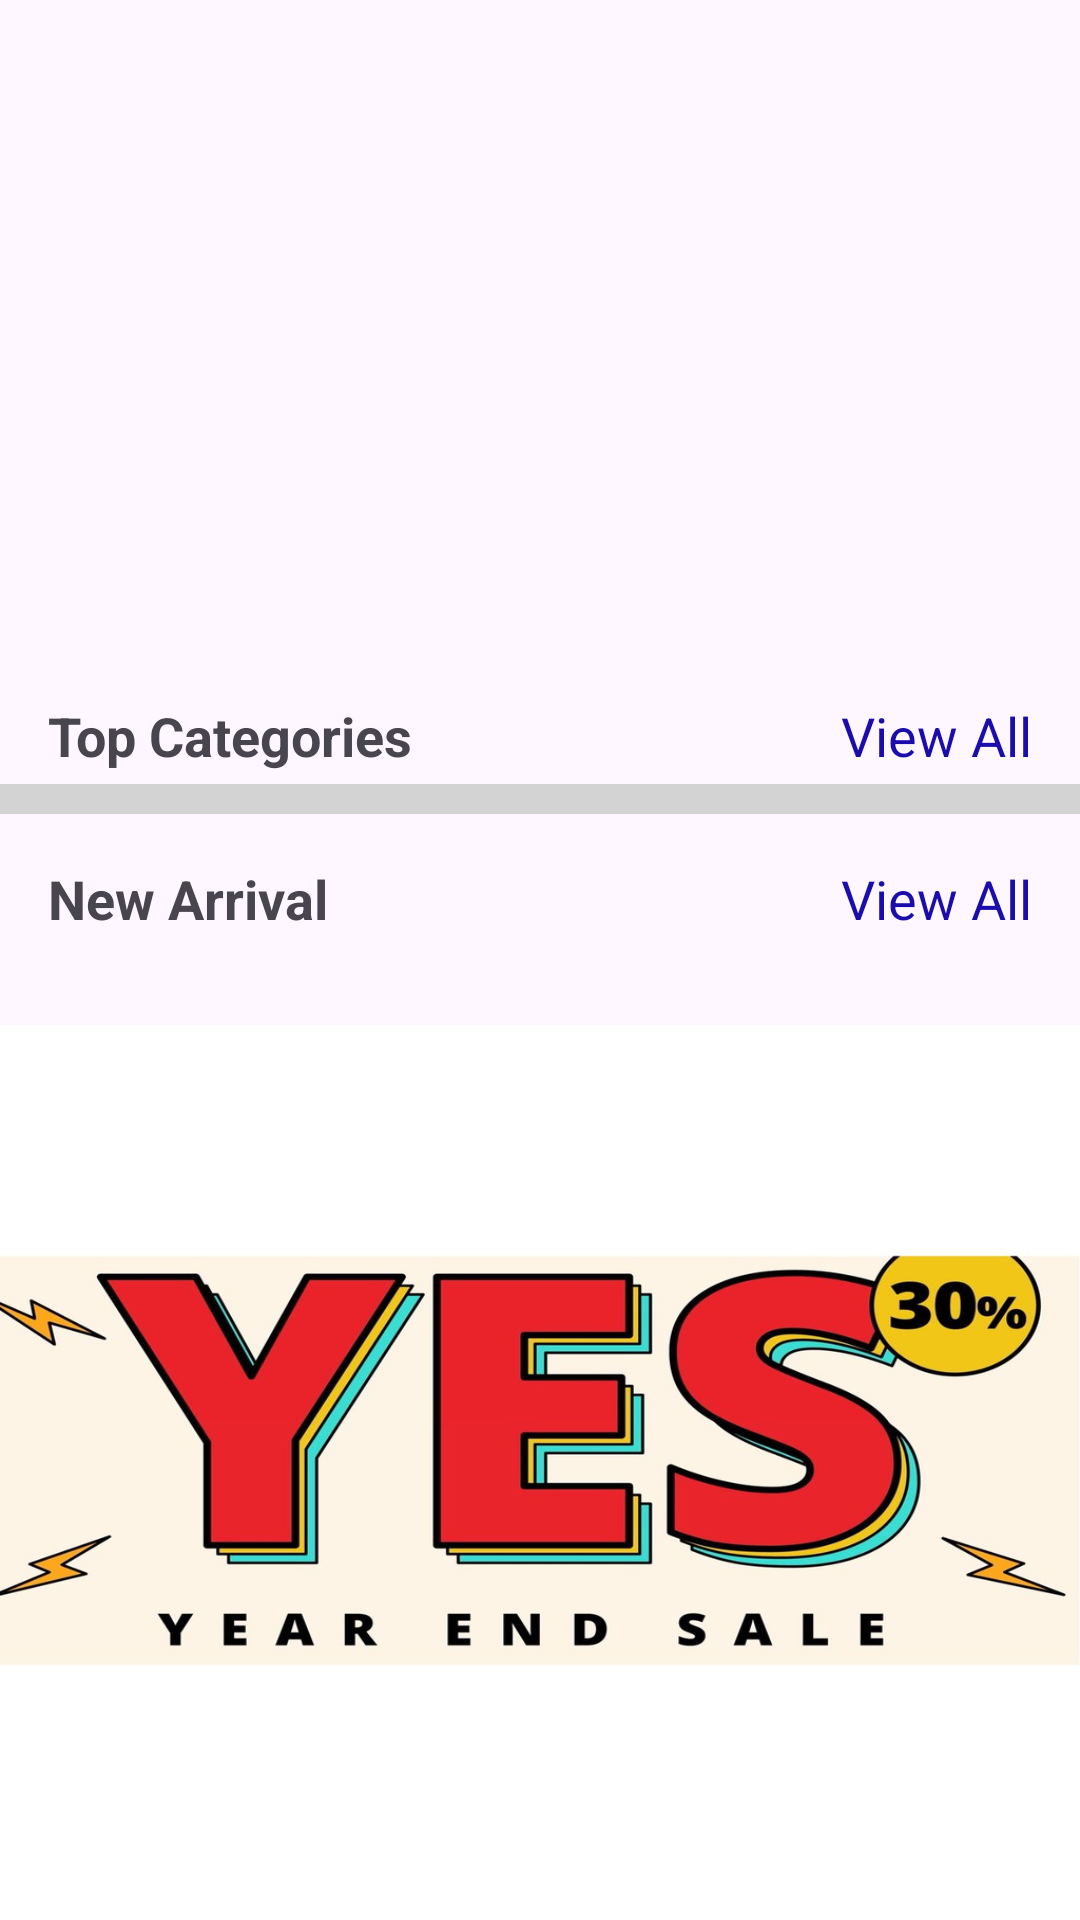

Android layout source for this screen:
<!-- AndroidManifest.xml: application theme Theme.Theva -->
<!-- res/layout/fragment_user_home.xml -->
<RelativeLayout xmlns:android="http://schemas.android.com/apk/res/android"
    xmlns:tools="http://schemas.android.com/tools"
    android:layout_width="match_parent"
    android:layout_height="match_parent"
    tools:context=".UserHomeFragment">

    <ViewFlipper
        android:id="@+id/view_flipper"
        android:layout_width="match_parent"
        android:layout_height="200dp"
        android:autoStart="true"
        android:flipInterval="3000"
        android:layout_marginBottom="25dp">
        
    </ViewFlipper>

    
    <TextView
        android:id="@+id/textView_categories"
        android:layout_width="wrap_content"
        android:layout_height="wrap_content"
        android:layout_below="@id/view_flipper"
        android:layout_alignParentLeft="true"
        android:layout_marginLeft="16dp"
        android:text="Top Categories"
        android:textSize="18sp"
        android:textStyle="bold"
        android:layout_marginTop="8dp"/>

    
    <TextView
        android:id="@+id/textView_view_all"
        android:layout_width="wrap_content"
        android:layout_height="wrap_content"
        android:layout_below="@id/view_flipper"
        android:layout_alignParentRight="true"
        android:layout_marginRight="16dp"
        android:text="View All"
        android:textSize="18sp"
        android:textColor="#1a0dab"
        android:layout_marginTop="8dp"/>

    
    <HorizontalScrollView
        android:id="@+id/horizontalScrollView_categories"
        android:layout_width="match_parent"
        android:layout_height="wrap_content"
        android:layout_below="@id/textView_view_all"
        android:layout_marginTop="4dp"
        android:background="#D3D3D3"
        tools:ignore="SpeakableTextPresentCheck">

        
        <LinearLayout
            android:id="@+id/categories_container"
            android:layout_width="wrap_content"
            android:layout_height="wrap_content"
            android:orientation="horizontal"
            android:gravity="center"
            android:padding="5dp">
            
        </LinearLayout>
    </HorizontalScrollView>

    
    <TextView
        android:id="@+id/textView_new_arrival"
        android:layout_width="wrap_content"
        android:layout_height="wrap_content"
        android:layout_below="@id/horizontalScrollView_categories"
        android:layout_alignParentLeft="true"
        android:layout_marginLeft="16dp"
        android:layout_marginTop="16dp"
        android:text="New Arrival"
        android:textSize="18sp"
        android:textStyle="bold"/>

    
    <TextView
        android:id="@+id/textView_see_all_new_arrival"
        android:layout_width="wrap_content"
        android:layout_height="wrap_content"
        android:layout_alignTop="@id/textView_new_arrival"
        android:layout_alignParentRight="true"
        android:layout_marginRight="16dp"
        android:text="View All"
        android:textSize="18sp"
        android:textColor="#1a0dab"
        android:layout_marginTop="0dp" />

    
    <HorizontalScrollView
        android:id="@+id/horizontalScrollView_new_arrival"
        android:layout_width="match_parent"
        android:layout_height="wrap_content"
        android:layout_below="@id/textView_new_arrival"
        android:layout_marginTop="4dp">

        
        <LinearLayout
            android:id="@+id/new_arrival_container"
            android:layout_width="wrap_content"
            android:layout_height="wrap_content"
            android:orientation="horizontal"
            android:gravity="center"
            android:padding="5dp">
            
        </LinearLayout>
    </HorizontalScrollView>

    
    <ImageView
        android:id="@+id/imageView_advertisement"
        android:layout_width="match_parent"
        android:layout_height="wrap_content"
        android:layout_below="@id/horizontalScrollView_new_arrival"
        android:layout_centerHorizontal="true"
        android:layout_marginTop="16dp"
        android:src="@drawable/yes"
        android:scaleType="fitXY" />


</RelativeLayout>
<!-- resources referenced by this layout -->
<resources>
  <!-- drawable yes: jpg bitmap (drawable, 87743 bytes) -->
  <style name="Theme.Theva" parent="Base.Theme.Theva" />
  <style name="Base.Theme.Theva" parent="Theme.Material3.DayNight.NoActionBar">
          
          
      </style>
</resources>
